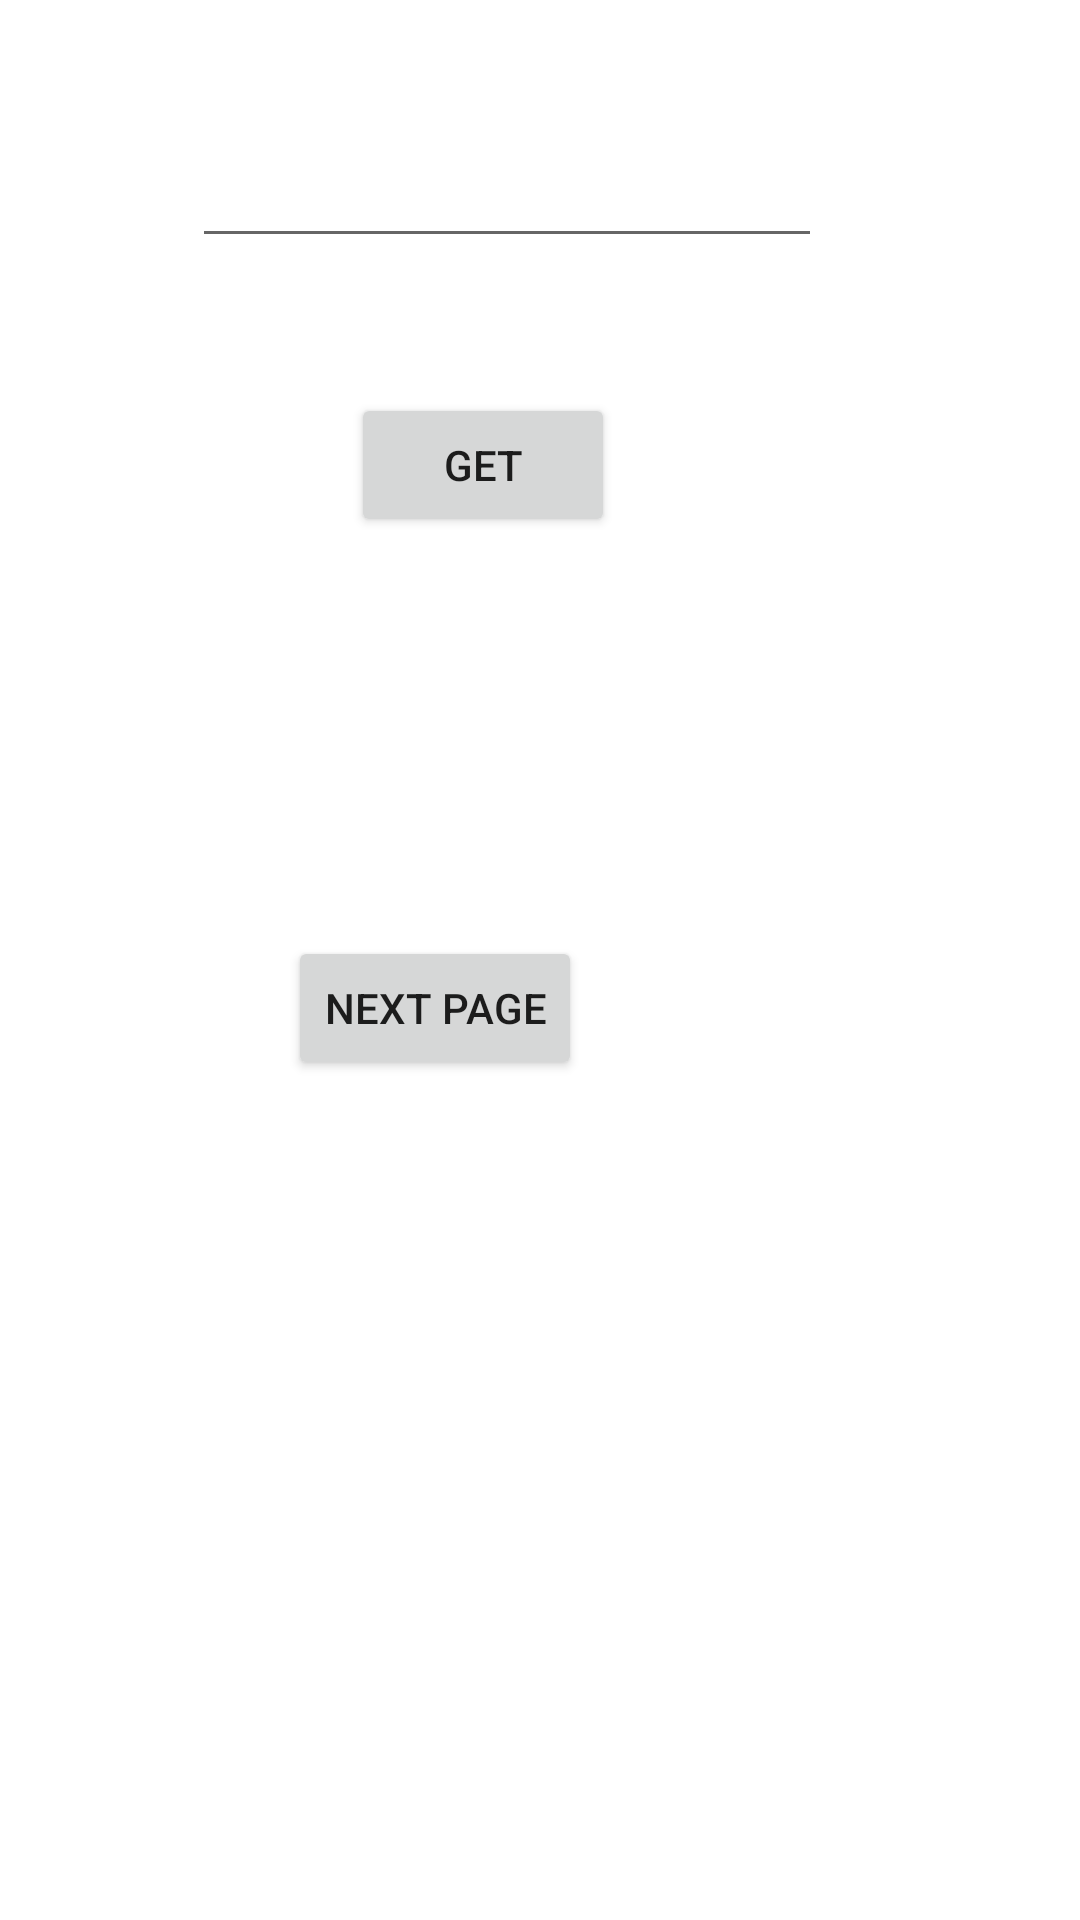

Write the Android layout XML for this screen, with the resource values it uses.
<!-- AndroidManifest.xml: application theme Theme.Myandroidapp -->
<!-- res/layout/activity_main2.xml -->
<?xml version="1.0" encoding="utf-8"?>
<androidx.constraintlayout.widget.ConstraintLayout xmlns:android="http://schemas.android.com/apk/res/android"
    xmlns:app="http://schemas.android.com/apk/res-auto"
    xmlns:tools="http://schemas.android.com/tools"
    android:layout_width="match_parent"
    android:layout_height="match_parent"
    tools:context=".MainActivity2">

    <EditText
        android:id="@+id/txtbox1"
        android:layout_width="wrap_content"
        android:layout_height="wrap_content"
        android:layout_marginStart="64dp"
        android:layout_marginTop="38dp"
        android:ems="10"
        android:inputType="textPersonName"
        android:minHeight="48dp"
        app:layout_constraintStart_toStartOf="parent"
        app:layout_constraintTop_toTopOf="parent"
        tools:ignore="SpeakableTextPresentCheck" />

    <Button
        android:id="@+id/btn_click"
        android:layout_width="wrap_content"
        android:layout_height="wrap_content"
        android:layout_marginStart="117dp"
        android:layout_marginTop="45dp"
        android:text="get"
        app:layout_constraintStart_toStartOf="parent"
        app:layout_constraintTop_toBottomOf="@+id/txtbox1" />

    <TextView
        android:id="@+id/textview1"
        android:layout_width="175dp"
        android:layout_height="45dp"
        android:layout_marginStart="76dp"
        android:layout_marginTop="38dp"
        app:layout_constraintStart_toStartOf="parent"
        app:layout_constraintTop_toBottomOf="@+id/btn_click" />

    <Button
        android:id="@+id/btn_next"
        android:layout_width="wrap_content"
        android:layout_height="wrap_content"
        android:layout_marginStart="96dp"
        android:layout_marginTop="50dp"
        android:text="Next Page"
        app:layout_constraintStart_toStartOf="parent"
        app:layout_constraintTop_toBottomOf="@+id/textview1" />

</androidx.constraintlayout.widget.ConstraintLayout>
<!-- resources referenced by this layout -->
<resources>
  <style name="Theme.Myandroidapp" parent="Theme.MaterialComponents.DayNight.DarkActionBar">
          
          <item name="colorPrimary">@color/purple_500</item>
          <item name="colorPrimaryVariant">@color/purple_700</item>
          <item name="colorOnPrimary">@color/white</item>
          
          <item name="colorSecondary">@color/teal_200</item>
          <item name="colorSecondaryVariant">@color/teal_700</item>
          <item name="colorOnSecondary">@color/black</item>
          
          <item name="android:statusBarColor" tools:targetApi="l">?attr/colorPrimaryVariant</item>
          
      </style>
  <!-- not gathered from this repository: default colours our renderer supplied (Android Studio template values) -->
  <color name="purple_500">#FF6200EE</color>
  <color name="purple_700">#FF3700B3</color>
  <color name="teal_200">#FF03DAC5</color>
  <color name="teal_700">#FF018786</color>
  <color name="black">#FF000000</color>
  <color name="white">#FFFFFFFF</color>
</resources>
